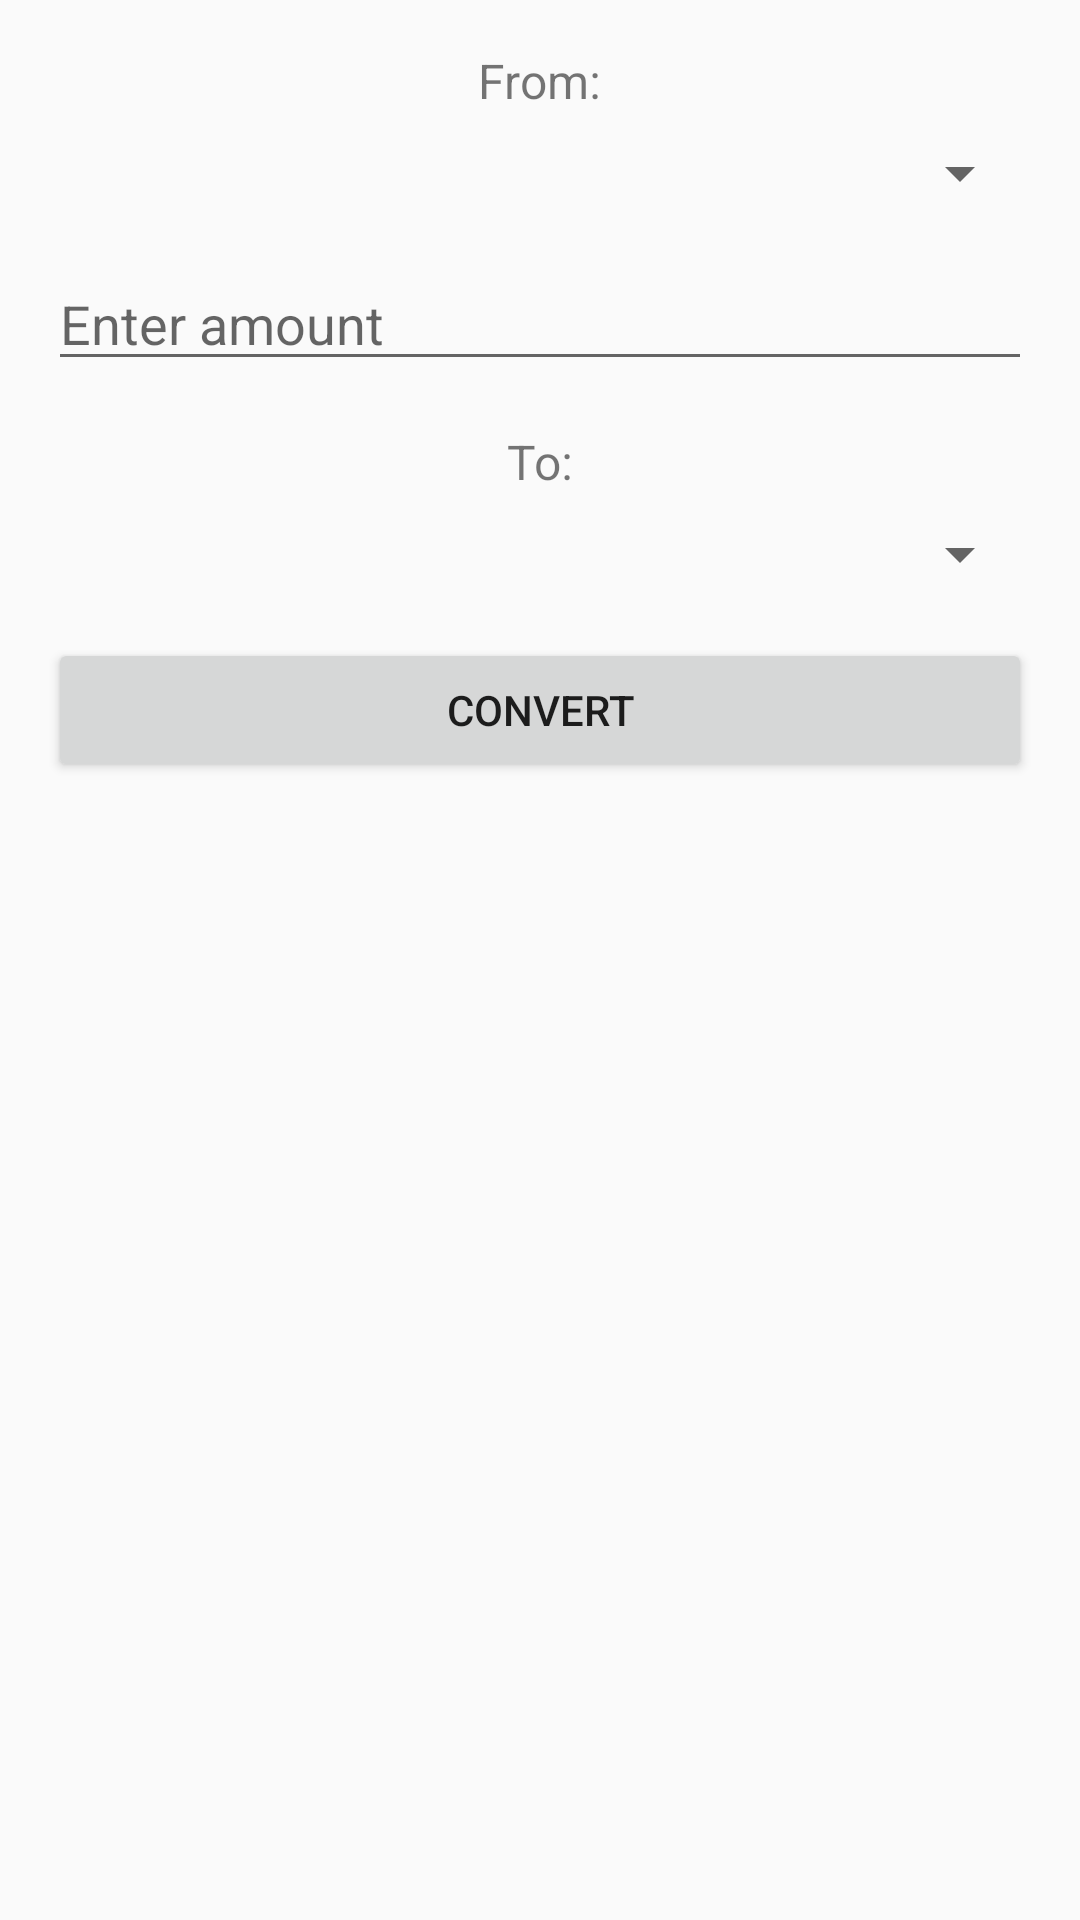

Android layout source for this screen:
<!-- AndroidManifest.xml: application theme Theme.AppCompat.Light -->
<!-- res/layout/activity_converter.xml -->
<?xml version="1.0" encoding="utf-8"?>
<LinearLayout xmlns:android="http://schemas.android.com/apk/res/android"
              android:orientation="vertical"
              android:layout_width="match_parent"
              android:layout_height="match_parent"
              android:padding="16dp"
              android:gravity="center_horizontal">

    <TextView
            android:layout_width="wrap_content"
            android:layout_height="wrap_content"
            android:text="From:"
            android:textSize="16sp"
            android:layout_marginBottom="8dp" />

    <Spinner
            android:id="@+id/spinner_from_currency"
            android:layout_width="match_parent"
            android:layout_height="wrap_content"
            android:layout_marginBottom="16dp" />

    <EditText
            android:id="@+id/input_amount"
            android:layout_width="match_parent"
            android:layout_height="wrap_content"
            android:hint="Enter amount"
            android:inputType="numberDecimal"
            android:layout_marginBottom="16dp" />

    <TextView
            android:layout_width="wrap_content"
            android:layout_height="wrap_content"
            android:text="To:"
            android:textSize="16sp"
            android:layout_marginBottom="8dp" />

    <Spinner
            android:id="@+id/spinner_to_currency"
            android:layout_width="match_parent"
            android:layout_height="wrap_content"
            android:layout_marginBottom="16dp" />

    <Button
            android:id="@+id/convert_button"
            android:layout_width="match_parent"
            android:layout_height="wrap_content"
            android:text="Convert"
            android:layout_marginBottom="16dp" />

    <TextView
            android:id="@+id/conversion_result"
            android:layout_width="wrap_content"
            android:layout_height="wrap_content"
            android:textSize="18sp"
            android:textStyle="bold"
            android:visibility="gone" />
</LinearLayout>
<!-- resources referenced by this layout -->
<resources>

</resources>
